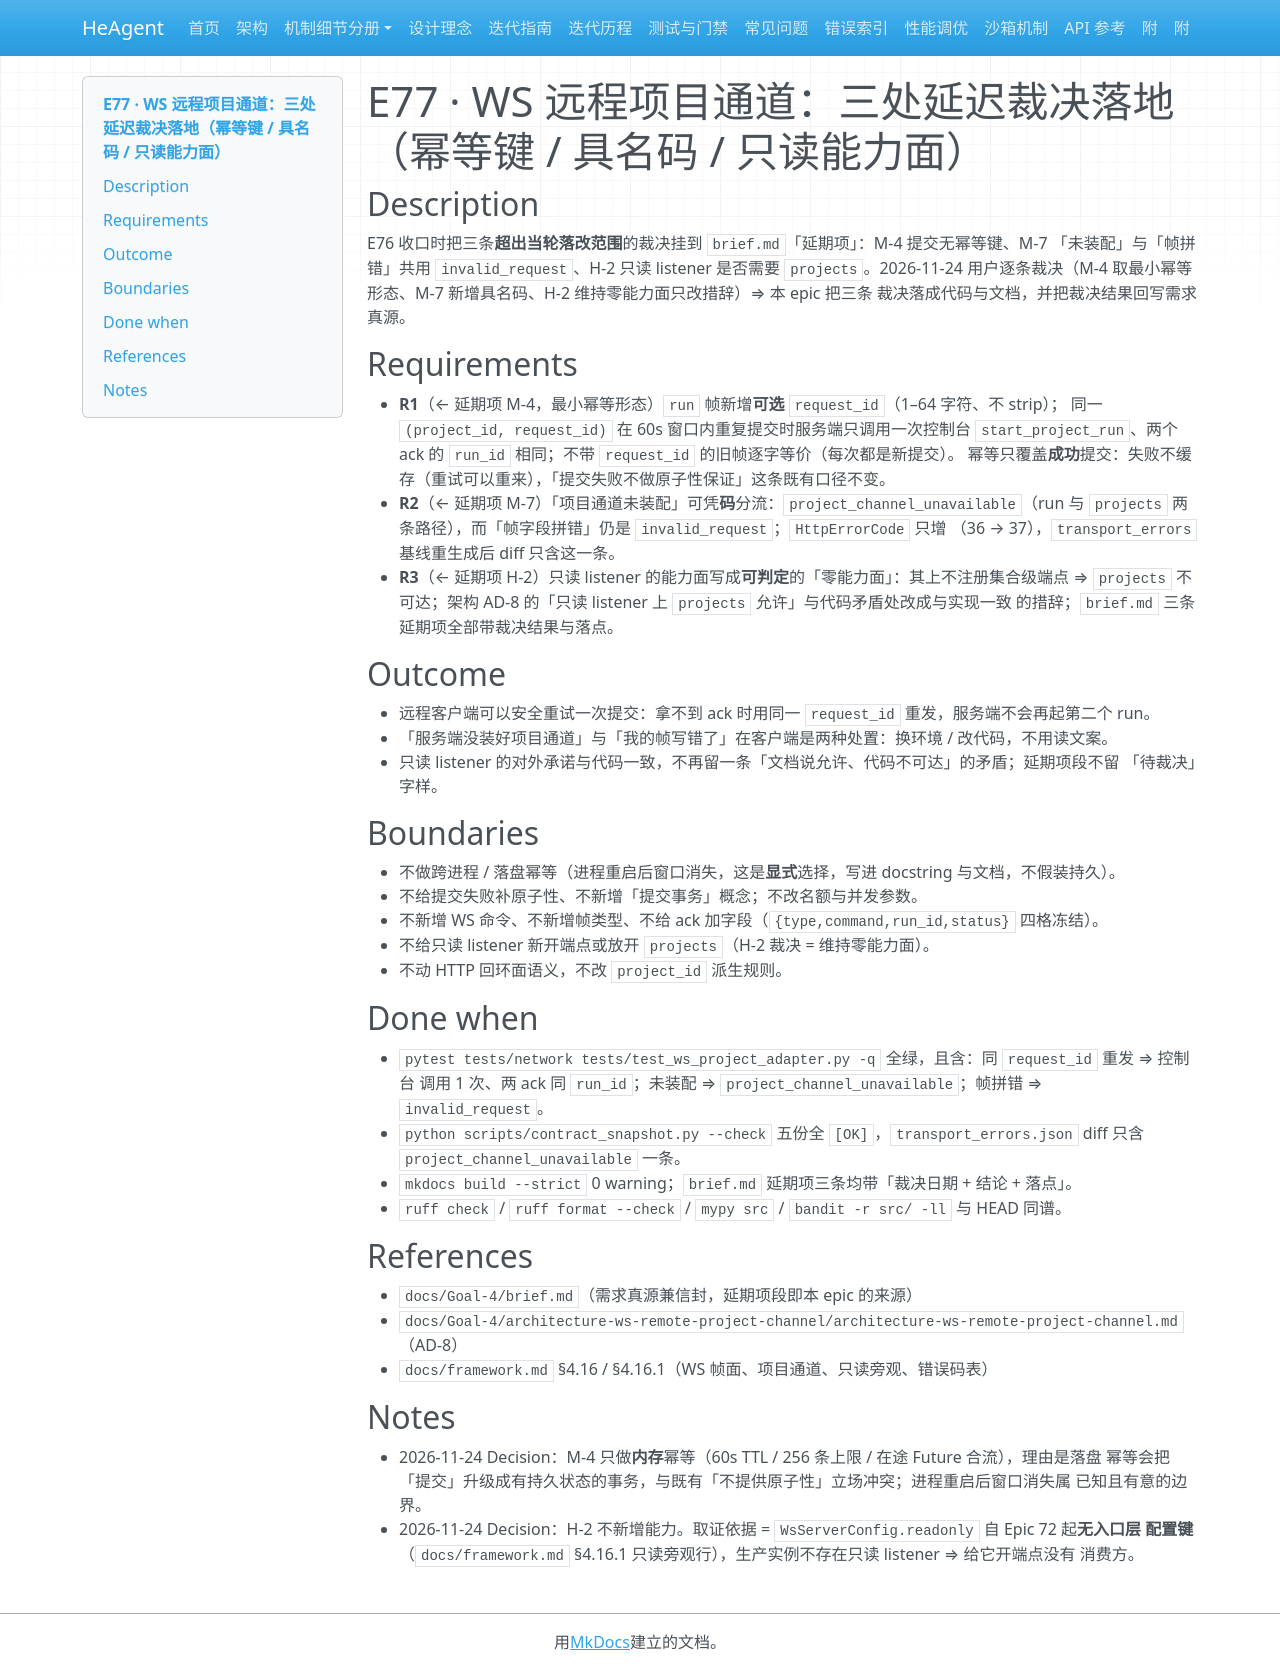

repository: zsutxz/HeAgent · page: Goal-4/tickets/epic-77-remote-contract-hardening/epic-77-remote-contract-hardening/index.html · generator: mkdocs

---
type: epic
code: E77
parent: brief
slug: epic-77-remote-contract-hardening
covers: ["R1", "R2", "R3"]
sources: ["docs/Goal-4/brief.md", "docs/Goal-4/architecture-ws-remote-project-channel/architecture-ws-remote-project-channel.md", "docs/decisions/adr-0005-ws-remote-project-channel.md"]
after: ["epic-74-ws-frame-contract", "epic-75-project-channel-runtime", "epic-76-remote-surface-closeout"]
risk: medium
refined: true
status: done
---

# E77 · WS 远程项目通道：三处延迟裁决落地（幂等键 / 具名码 / 只读能力面）

## Description

E76 收口时把三条**超出当轮落改范围**的裁决挂到 `brief.md`「延期项」：M-4 提交无幂等键、M-7
「未装配」与「帧拼错」共用 `invalid_request`、H-2 只读 listener 是否需要 `projects`。2026-11-24
用户逐条裁决（M-4 取最小幂等形态、M-7 新增具名码、H-2 维持零能力面只改措辞）⇒ 本 epic 把三条
裁决落成代码与文档，并把裁决结果回写需求真源。

## Requirements

- **R1**（← 延期项 M-4，最小幂等形态）`run` 帧新增**可选** `request_id`（1–64 字符、不 strip）；
  同一 `(project_id, request_id)` 在 60s 窗口内重复提交时服务端只调用一次控制台
  `start_project_run`、两个 ack 的 `run_id` 相同；不带 `request_id` 的旧帧逐字等价（每次都是新提交）。
  幂等只覆盖**成功**提交：失败不缓存（重试可以重来），「提交失败不做原子性保证」这条既有口径不变。
- **R2**（← 延期项 M-7）「项目通道未装配」可凭**码**分流：`project_channel_unavailable`（run 与
  `projects` 两条路径），而「帧字段拼错」仍是 `invalid_request`；`HttpErrorCode` 只增
  （36 → 37），`transport_errors` 基线重生成后 diff 只含这一条。
- **R3**（← 延期项 H-2）只读 listener 的能力面写成**可判定**的「零能力面」：其上不注册集合级端点
  ⇒ `projects` 不可达；架构 AD-8 的「只读 listener 上 `projects` 允许」与代码矛盾处改成与实现一致
  的措辞；`brief.md` 三条延期项全部带裁决结果与落点。

## Outcome

- 远程客户端可以安全重试一次提交：拿不到 ack 时用同一 `request_id` 重发，服务端不会再起第二个 run。
- 「服务端没装好项目通道」与「我的帧写错了」在客户端是两种处置：换环境 / 改代码，不用读文案。
- 只读 listener 的对外承诺与代码一致，不再留一条「文档说允许、代码不可达」的矛盾；延期项段不留
  「待裁决」字样。

## Boundaries

- 不做跨进程 / 落盘幂等（进程重启后窗口消失，这是**显式**选择，写进 docstring 与文档，不假装持久）。
- 不给提交失败补原子性、不新增「提交事务」概念；不改名额与并发参数。
- 不新增 WS 命令、不新增帧类型、不给 ack 加字段（`{type,command,run_id,status}` 四格冻结）。
- 不给只读 listener 新开端点或放开 `projects`（H-2 裁决 = 维持零能力面）。
- 不动 HTTP 回环面语义，不改 `project_id` 派生规则。

## Done when

- `pytest tests/network tests/test_ws_project_adapter.py -q` 全绿，且含：同 `request_id` 重发 ⇒ 控制台
  调用 1 次、两 ack 同 `run_id`；未装配 ⇒ `project_channel_unavailable`；帧拼错 ⇒ `invalid_request`。
- `python scripts/contract_snapshot.py --check` 五份全 `[OK]`，`transport_errors.json` diff 只含
  `project_channel_unavailable` 一条。
- `mkdocs build --strict` 0 warning；`brief.md` 延期项三条均带「裁决日期 + 结论 + 落点」。
- `ruff check` / `ruff format --check` / `mypy src` / `bandit -r src/ -ll` 与 HEAD 同谱。

## References

- `docs/Goal-4/brief.md`（需求真源兼信封，延期项段即本 epic 的来源）
- `docs/Goal-4/architecture-ws-remote-project-channel/architecture-ws-remote-project-channel.md`（AD-8）
- `docs/framework.md` §4.16 / §4.16.1（WS 帧面、项目通道、只读旁观、错误码表）

## Notes

- 2026-11-24 Decision：M-4 只做**内存**幂等（60s TTL / 256 条上限 / 在途 Future 合流），理由是落盘
  幂等会把「提交」升级成有持久状态的事务，与既有「不提供原子性」立场冲突；进程重启后窗口消失属
  已知且有意的边界。
- 2026-11-24 Decision：H-2 不新增能力。取证依据 = `WsServerConfig.readonly` 自 Epic 72 起**无入口层
  配置键**（`docs/framework.md` §4.16.1 只读旁观行），生产实例不存在只读 listener ⇒ 给它开端点没有
  消费方。
